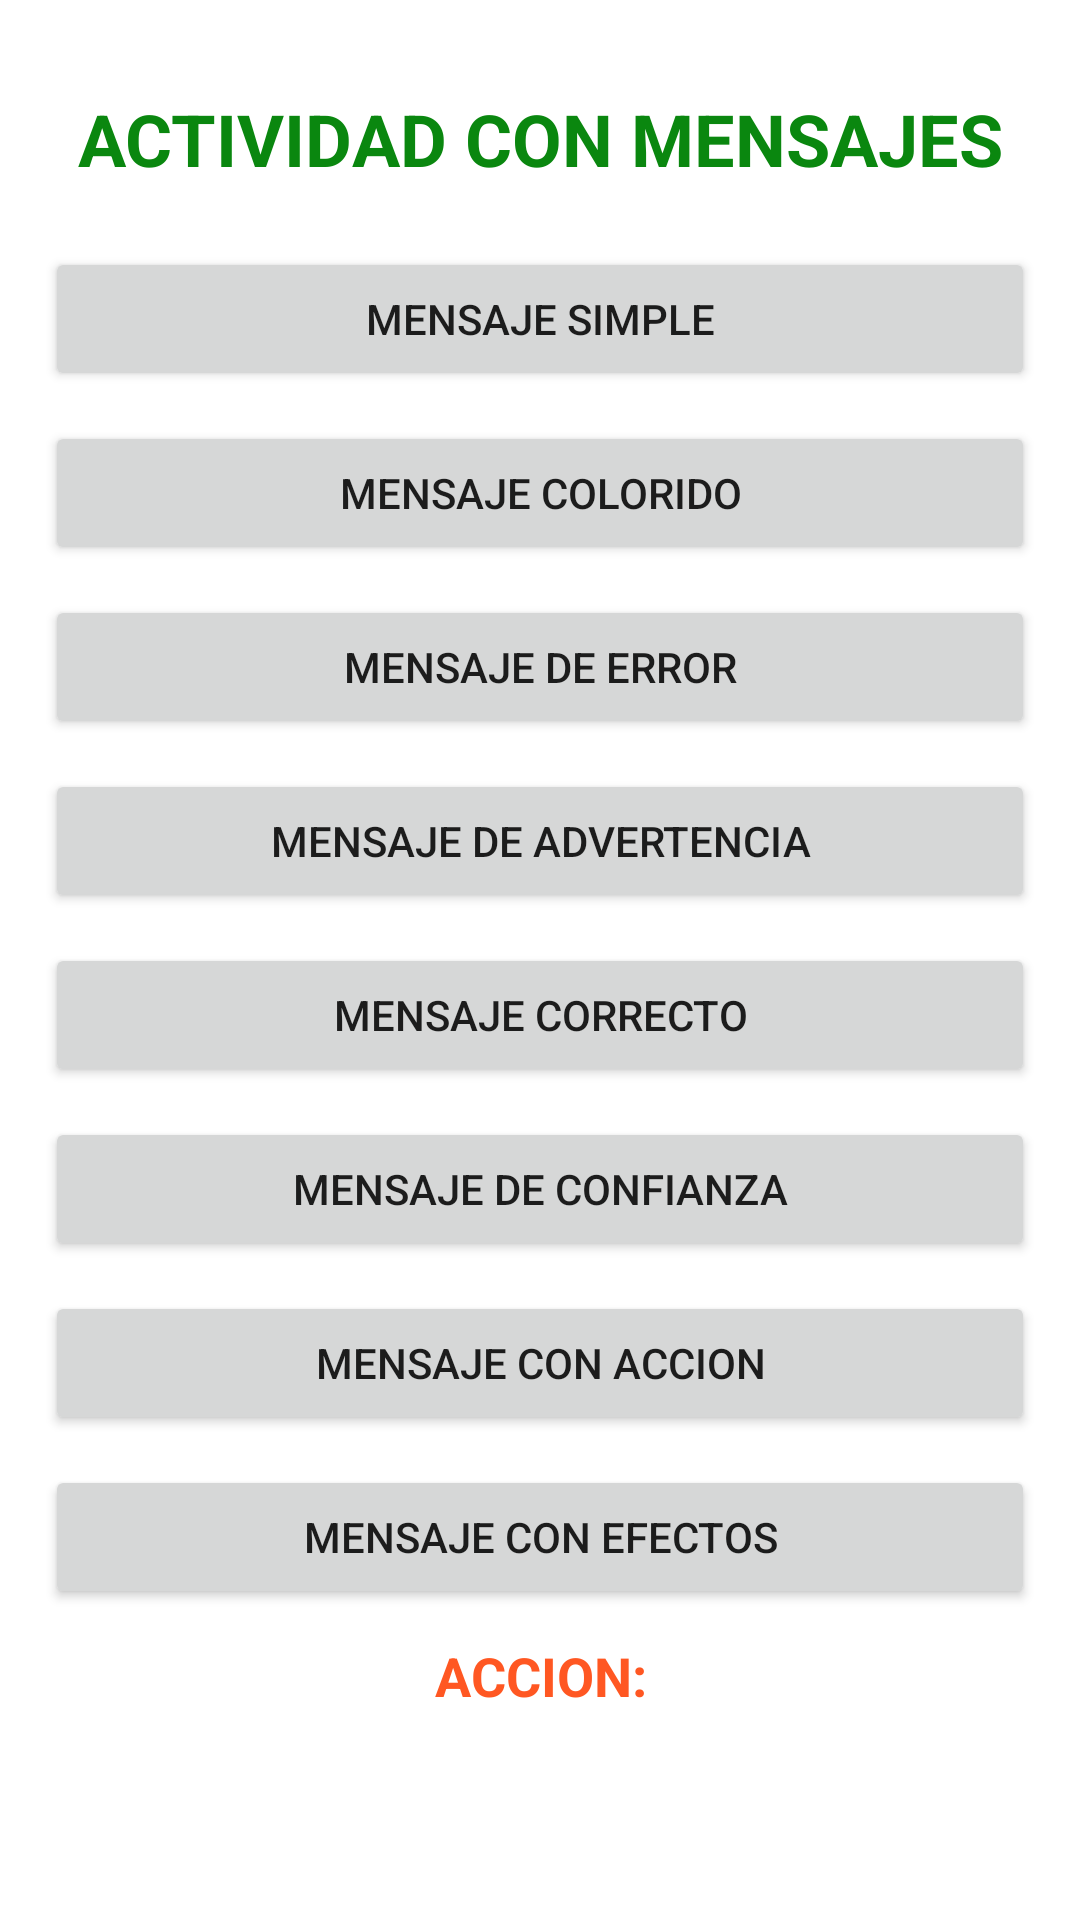

Layout XML and referenced resources for this Android screen:
<!-- AndroidManifest.xml: application theme Theme.EjemploAppConMensajesPersonalizadosG45 -->
<!-- res/layout/activity_main.xml -->
<?xml version="1.0" encoding="utf-8"?>
<androidx.coordinatorlayout.widget.CoordinatorLayout xmlns:android="http://schemas.android.com/apk/res/android"
    xmlns:app="http://schemas.android.com/apk/res-auto"
    xmlns:tools="http://schemas.android.com/tools"
    android:id="@+id/contenedorCoordinado"
    android:layout_width="match_parent"
    android:layout_height="match_parent"
    android:padding="15dp"
    tools:context=".MainActivity">

    <LinearLayout
        android:layout_width="match_parent"
        android:layout_height="match_parent"
        android:orientation="vertical">

        <TextView
            android:layout_width="match_parent"
            android:layout_height="wrap_content"
            android:layout_marginTop="15dp"
            android:layout_marginBottom="20dp"
            android:gravity="center"
            android:text="ACTIVIDAD CON MENSAJES"
            android:textColor="#0A870F"
            android:textSize="24sp"
            android:textStyle="bold" />

        <Button
            android:id="@+id/btnMsjSimple"
            android:layout_width="match_parent"
            android:layout_height="wrap_content"
            android:layout_marginBottom="10dp"
            android:onClick="mensajeSimple"
            android:text="Mensaje Simple" />

        <Button
            android:id="@+id/btnMsjColor"
            android:layout_width="match_parent"
            android:layout_height="wrap_content"
            android:layout_marginBottom="10dp"
            android:onClick="mensajeColorido"
            android:text="Mensaje Colorido" />
        <Button
            android:id="@+id/btnMsjError"
            android:layout_width="match_parent"
            android:layout_height="wrap_content"
            android:layout_marginBottom="10dp"
            android:onClick="mensajeError"
            android:text="Mensaje de Error" />

        <Button
            android:id="@+id/btnMsjWarning"
            android:layout_width="match_parent"
            android:layout_height="wrap_content"
            android:layout_marginBottom="10dp"
            android:onClick="mensajeWarning"
            android:text="Mensaje de Advertencia" />

        <Button
            android:id="@+id/btnMsjWSuccess"
            android:layout_width="match_parent"
            android:layout_height="wrap_content"
            android:layout_marginBottom="10dp"
            android:onClick="mensajeOk"
            android:text="Mensaje Correcto" />

        <Button
            android:id="@+id/btnMsjConfianza"
            android:layout_width="match_parent"
            android:layout_height="wrap_content"
            android:layout_marginBottom="10dp"
            android:onClick="mensajeOk2"
            android:text="Mensaje de Confianza" />

        <Button
            android:id="@+id/btnMsjAccion"
            android:layout_width="match_parent"
            android:layout_height="wrap_content"
            android:layout_marginBottom="10dp"
            android:onClick="mensajeConAccion"
            android:text="Mensaje con Accion" />

        <Button
            android:id="@+id/btnMsjEfectos"
            android:layout_width="match_parent"
            android:layout_height="wrap_content"
            android:layout_marginBottom="10dp"
            android:onClick="mensajeAbrirPantalla"
            android:text="Mensaje Con Efectos" />

        <TextView
            android:id="@+id/txtMensaje"
            android:layout_width="match_parent"
            android:layout_height="wrap_content"
            android:gravity="center"
            android:text="ACCION:"
            android:textColor="#FF5722"
            android:textSize="18sp"
            android:textStyle="bold" />

    </LinearLayout>

</androidx.coordinatorlayout.widget.CoordinatorLayout>
<!-- resources referenced by this layout -->
<resources>
  <style name="Theme.EjemploAppConMensajesPersonalizadosG45" parent="Theme.MaterialComponents.DayNight.DarkActionBar">
          
          <item name="colorPrimary">@color/purple_500</item>
          <item name="colorPrimaryVariant">@color/purple_700</item>
          <item name="colorOnPrimary">@color/white</item>
          
          <item name="colorSecondary">@color/teal_200</item>
          <item name="colorSecondaryVariant">@color/teal_700</item>
          <item name="colorOnSecondary">@color/black</item>
          
          <item name="android:statusBarColor" tools:targetApi="l">?attr/colorPrimaryVariant</item>
          
      </style>
  <color name="purple_500">#FF6200EE</color>
  <color name="purple_700">#FF3700B3</color>
  <color name="white">#FFFFFFFF</color>
  <color name="teal_200">#FF03DAC5</color>
  <color name="teal_700">#FF018786</color>
  <color name="black">#FF000000</color>
</resources>
